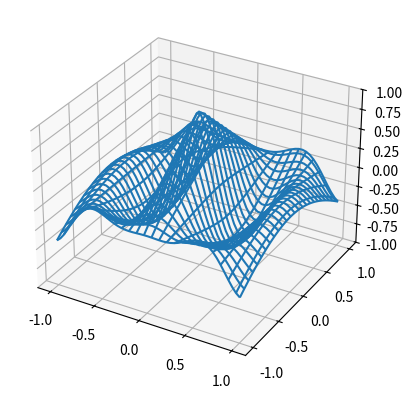

The matplotlib source for this figure: (Note: this script raises an exception after producing the figure.)
"""
==========================
Rotating 3D wireframe plot
==========================

A very simple 'animation' of a 3D plot.  See also rotate_axes3d_demo.

(This example is skipped when building the documentation gallery because it
intentionally takes a long time to run)
"""

import matplotlib.pyplot as plt
import numpy as np
import time
from mpl_toolkits.mplot3d import Axes3D

def generate(X, Y, phi):
    '''
    Generates Z data for the points in the X, Y meshgrid and parameter phi.
    '''
    R = 1 - np.sqrt(X**2 + Y**2)
    return np.cos(2 * np.pi * X + phi) * R


fig = plt.figure()
ax = fig.add_subplot(111, projection='3d')

# Make the X, Y meshgrid.
xs = np.linspace(-1, 1, 50)
ys = np.linspace(-1, 1, 50)
X, Y = np.meshgrid(xs, ys)

# Set the z axis limits so they aren't recalculated each frame.
ax.set_zlim(-1, 1)

# Begin plotting.
wframe = None
tstart = time.time()
for phi in np.linspace(0, 180. / np.pi, 100):
    # If a line collection is already remove it before drawing.
    if wframe:
        ax.collections.remove(wframe)

    # Plot the new wireframe and pause briefly before continuing.
    Z = generate(X, Y, phi)
    wframe = ax.plot_wireframe(X, Y, Z, rstride=2, cstride=2)
    plt.pause(.001)

print('Average FPS: %f' % (100 / (time.time() - tstart)))
